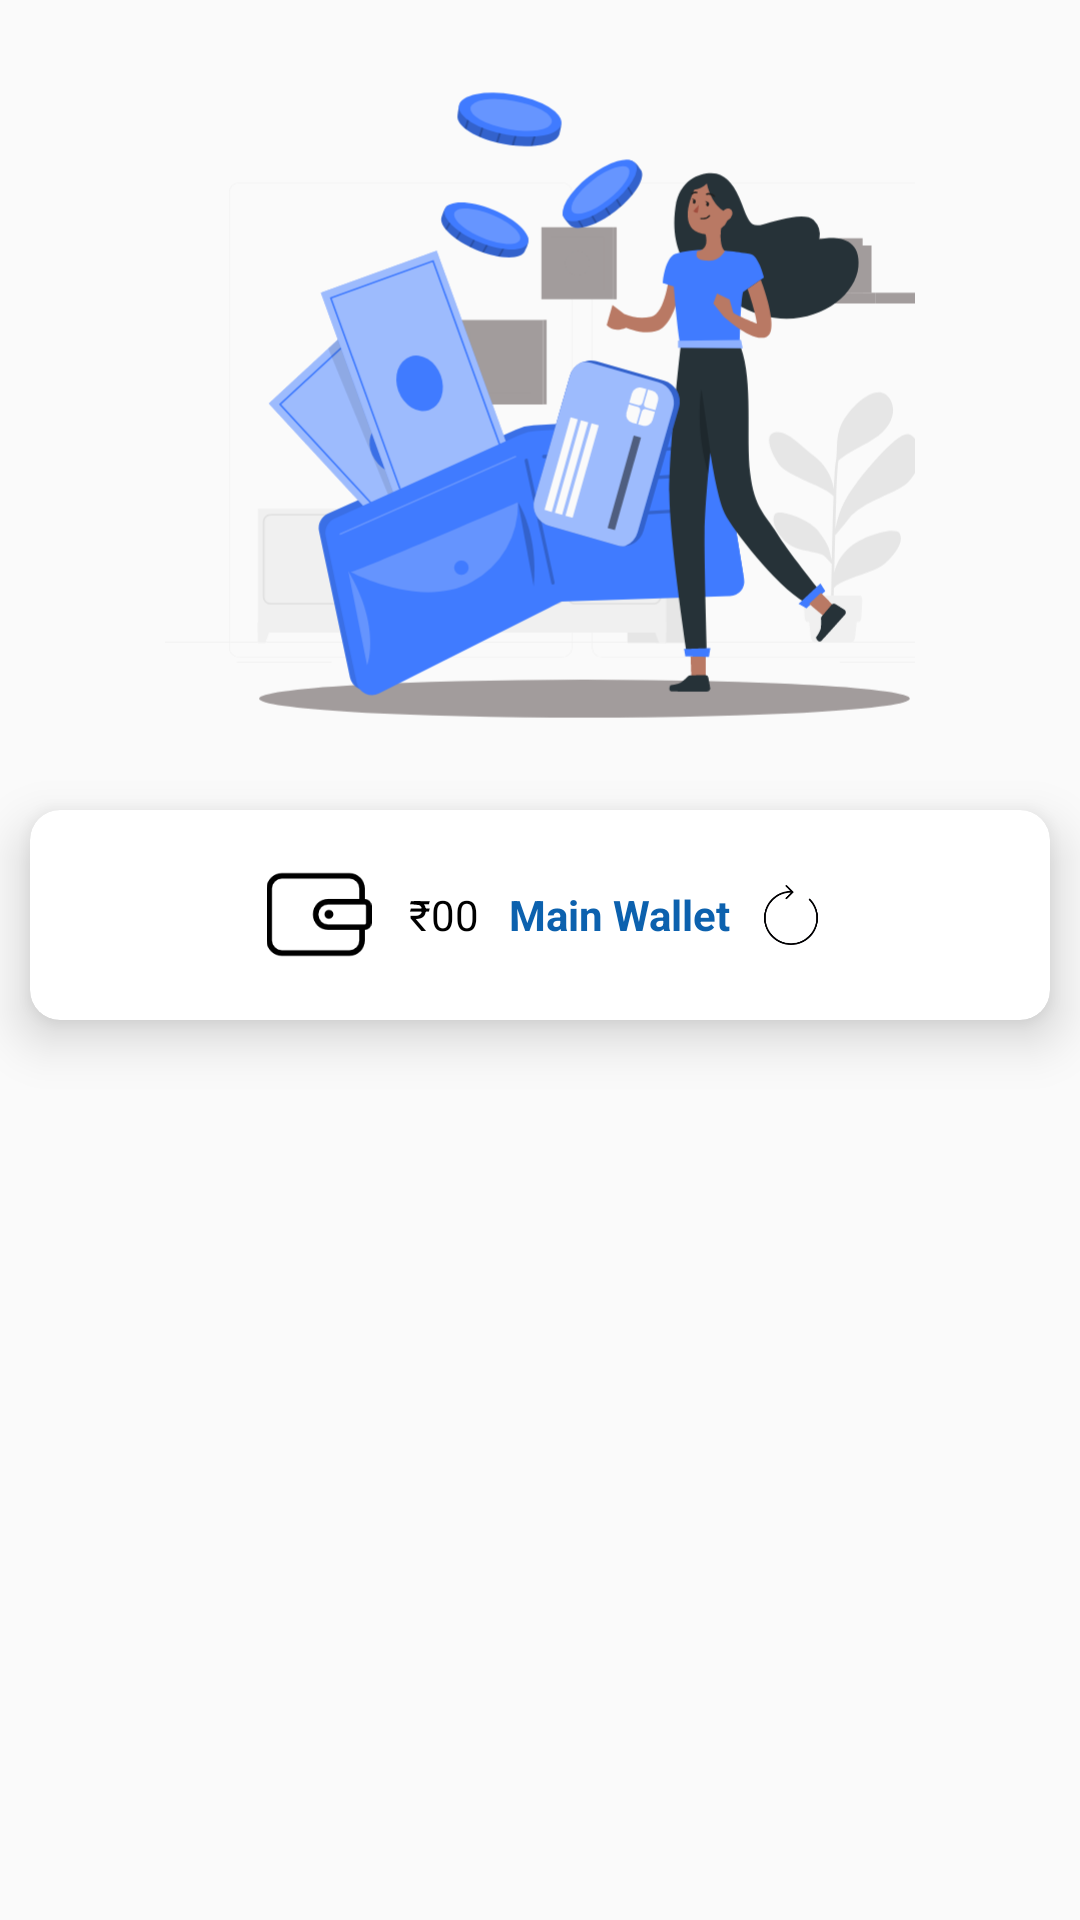

Write the Android layout XML for this screen, with the resource values it uses.
<!-- AndroidManifest.xml: application theme Theme.ChillarPay -->
<!-- res/layout/activity_wallet.xml -->
<?xml version="1.0" encoding="utf-8"?>
<LinearLayout xmlns:android="http://schemas.android.com/apk/res/android"
    xmlns:app="http://schemas.android.com/apk/res-auto"
    xmlns:tools="http://schemas.android.com/tools"
    android:layout_width="match_parent"
    android:orientation="vertical"
    android:layout_height="match_parent"
    tools:context=".WalletActivity">

    <ImageView
        android:id="@+id/wallet_vectorimage"
        android:layout_width="250dp"
        android:layout_height="250dp"
        android:layout_gravity="center"
        android:layout_marginTop="10dp"
        android:src="@drawable/wallet_vector"/>

        <androidx.cardview.widget.CardView
            android:id="@+id/cardview1"
            android:layout_width="match_parent"
            android:layout_height="70dp"
            android:elevation="10dp"
            app:cardElevation="10dp"
            app:cardCornerRadius="10dp"
            android:layout_margin="10dp">
            <LinearLayout
                android:gravity="center"
                android:layout_width="match_parent"
                android:layout_height="match_parent"
                android:orientation="horizontal">
                <ImageView
                    android:id="@+id/mainwallet_image"
                    android:layout_width="40dp"
                    android:layout_height="35dp"
                    android:src="@drawable/mainwallet"/>
                <TextView
                    android:id="@+id/mainwallet_tv"
                    android:layout_width="wrap_content"
                    android:layout_height="wrap_content"
                    android:layout_marginLeft="10dp"
                    android:text="₹00"
                    android:textColor="@color/blackk"
                    android:textSize="14sp"/>
                <TextView
                    android:layout_marginLeft="10dp"
                    android:layout_width="wrap_content"
                    android:layout_height="wrap_content"
                    android:text="Main Wallet"
                    android:textStyle="bold"
                    android:textColor="@color/app_second_col2"
                    android:textSize="14sp"/>
                <ImageView
                    android:id="@+id/mainrefresh_image"
                    android:layout_width="20dp"
                    android:layout_height="20dp"
                    android:layout_marginLeft="10dp"
                    android:src="@drawable/refresh" />
            </LinearLayout>
        </androidx.cardview.widget.CardView>
    <androidx.cardview.widget.CardView
        android:id="@+id/cardview2"
        android:layout_width="match_parent"
        android:layout_height="70dp"
        android:visibility="gone"
        android:elevation="10dp"
        app:cardElevation="10dp"
        app:cardCornerRadius="10dp"
        android:layout_margin="10dp">
        <LinearLayout
            android:gravity="center"
            android:layout_width="match_parent"
            android:layout_height="match_parent"
            android:orientation="horizontal">
            <ImageView
                android:id="@+id/aepswallet_image"
                android:layout_width="40dp"
                android:layout_height="35dp"
                android:src="@drawable/aepswallet"/>
            <TextView
                android:id="@+id/aepswallet_tv"
                android:layout_marginLeft="10dp"
                android:layout_width="wrap_content"
                android:layout_height="wrap_content"
                android:text="₹ 00.0"
                android:textColor="@color/blackk"
                android:textSize="14sp"/>
            <TextView
                android:layout_marginLeft="10dp"
                android:layout_width="wrap_content"
                android:layout_height="wrap_content"
                android:text="AEPS Wallet"
                android:textColor="@color/app_second_col2"
                android:textStyle="bold"
                android:textSize="14sp"/>
            <ImageView
                android:layout_marginLeft="10dp"
                android:id="@+id/aepsrefresh_image"
                android:layout_width="20dp"
                android:layout_height="20dp"
                android:src="@drawable/refresh"/>
        </LinearLayout>
    </androidx.cardview.widget.CardView>
</LinearLayout>
<!-- resources referenced by this layout -->
<resources>
  <color name="app_second_col2">#0C61AE</color>
  <color name="blackk">#000</color>
  <!-- drawable mainwallet: png bitmap (drawable, 2367 bytes) -->
  <!-- drawable refresh: png bitmap (drawable, 2659 bytes) -->
  <!-- drawable wallet_vector: vector/xml drawable (drawable, 31398 chars, omitted) -->
  <style name="Theme.ChillarPay" parent="Theme.AppCompat.Light.NoActionBar">
          
          <item name="colorPrimary">#2E78BA</item>
          <item name="colorPrimaryVariant">#2E78BA</item>
          <item name="colorOnPrimary">@color/white</item>
          
          <item name="colorSecondary">@color/teal_200</item>
          <item name="colorSecondaryVariant">@color/teal_700</item>
          <item name="colorOnSecondary">@color/black</item>
          
          <item name="android:statusBarColor" tools:targetApi="l">?attr/colorPrimaryVariant</item>
          
      </style>
  <color name="white">#FFFFFFFF</color>
  <color name="teal_200">#FF03DAC5</color>
  <color name="teal_700">#FF018786</color>
  <color name="black">#676666</color>
</resources>
